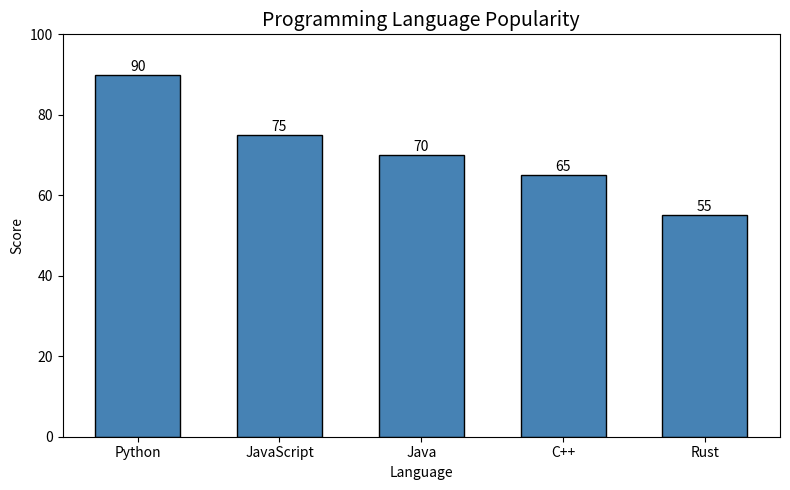
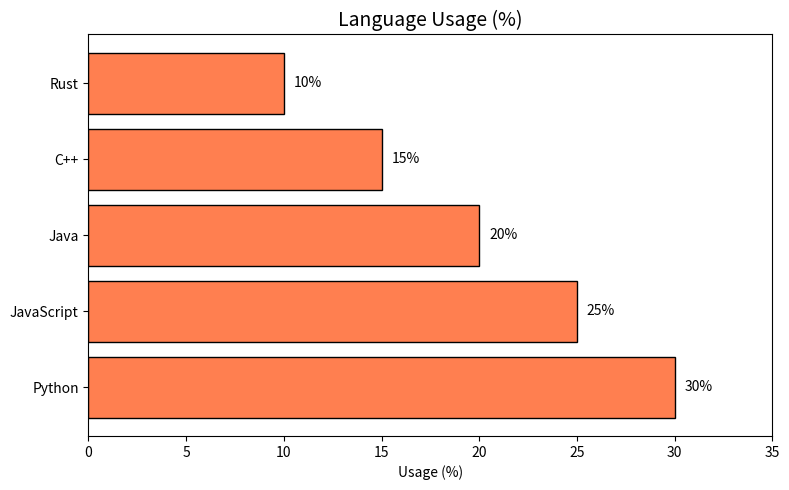
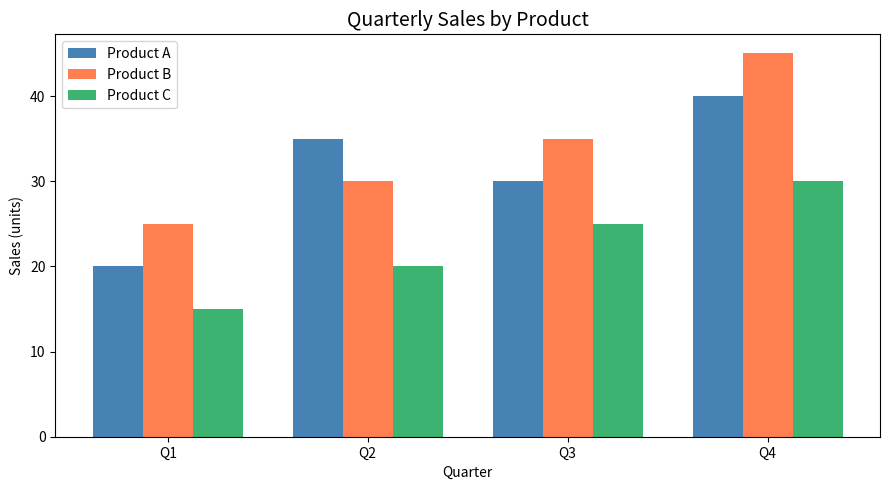
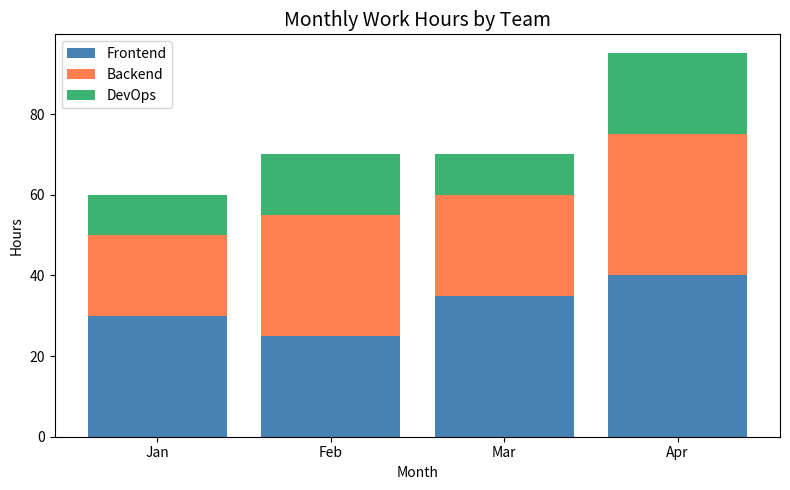
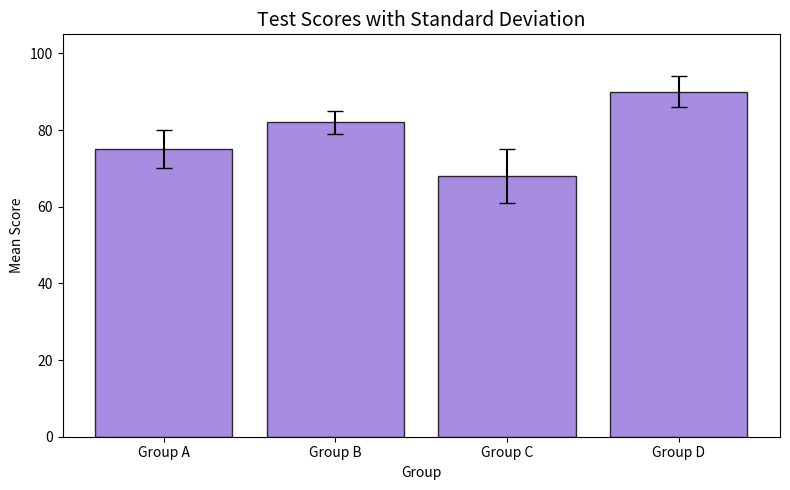

Reproduce these figures in Python, in order.
# ═══════════════════════════════════════════════════════════════
#              MATPLOTLIB — Bar Charts
# ═══════════════════════════════════════════════════════════════
#
# WHAT IS MATPLOTLIB?
# ─────────────────────────────────────────────────────────────
# Python's core plotting library. Everything else (Seaborn, Pandas
# plots) is built on top of it.
#
# ANALOGY: Matplotlib = blank canvas + paintbrush 🎨
#   You control every pixel — axes, colors, labels, ticks.
#   More verbose but maximum control.
#
# BAR CHART — when to use:
#   ✅ Compare categories (sales by region, scores by student)
#   ✅ Show counts or totals per group
#   ✅ Ranked data
#   ❌ Not for trends over time (use line chart)
#   ❌ Not for distributions (use histogram)

import matplotlib.pyplot as plt
import numpy as np

# ─────────────────────────────────────────────────────────────
# 1. BASIC VERTICAL BAR CHART
# ─────────────────────────────────────────────────────────────

categories = ['Python', 'JavaScript', 'Java', 'C++', 'Rust']
scores     = [90, 75, 70, 65, 55]

plt.figure(figsize=(8, 5))
plt.bar(categories, scores, color='steelblue', edgecolor='black', width=0.6)

plt.title('Programming Language Popularity', fontsize=14)
plt.xlabel('Language')
plt.ylabel('Score')
plt.ylim(0, 100)

# add value labels on top of each bar
for i, val in enumerate(scores):
    plt.text(i, val + 1, str(val), ha='center', fontsize=10)

plt.tight_layout()
plt.show()


# ─────────────────────────────────────────────────────────────
# 2. HORIZONTAL BAR CHART (barh)
# ─────────────────────────────────────────────────────────────
# Use when: category names are long, or ranking is the focus

languages = ['Python', 'JavaScript', 'Java', 'C++', 'Rust']
usage     = [30, 25, 20, 15, 10]

plt.figure(figsize=(8, 5))
bars = plt.barh(languages, usage, color='coral', edgecolor='black')

plt.title('Language Usage (%)', fontsize=14)
plt.xlabel('Usage (%)')
plt.xlim(0, 35)

# add value labels at end of each bar
for bar, val in zip(bars, usage):
    plt.text(val + 0.5, bar.get_y() + bar.get_height() / 2,
             f'{val}%', va='center', fontsize=10)

plt.tight_layout()
plt.show()


# ─────────────────────────────────────────────────────────────
# 3. GROUPED BAR CHART
# ─────────────────────────────────────────────────────────────
# Compare multiple groups side by side per category

quarters  = ['Q1', 'Q2', 'Q3', 'Q4']
product_a = [20, 35, 30, 40]
product_b = [25, 30, 35, 45]
product_c = [15, 20, 25, 30]

x     = np.arange(len(quarters))
width = 0.25                          # width of each bar

plt.figure(figsize=(9, 5))
plt.bar(x - width, product_a, width, label='Product A', color='steelblue')
plt.bar(x,         product_b, width, label='Product B', color='coral')
plt.bar(x + width, product_c, width, label='Product C', color='mediumseagreen')

plt.title('Quarterly Sales by Product', fontsize=14)
plt.xlabel('Quarter')
plt.ylabel('Sales (units)')
plt.xticks(x, quarters)
plt.legend()
plt.tight_layout()
plt.show()


# ─────────────────────────────────────────────────────────────
# 4. STACKED BAR CHART
# ─────────────────────────────────────────────────────────────
# Show part-to-whole relationship within each category

months   = ['Jan', 'Feb', 'Mar', 'Apr']
frontend = [30, 25, 35, 40]
backend  = [20, 30, 25, 35]
devops   = [10, 15, 10, 20]

x = np.arange(len(months))

plt.figure(figsize=(8, 5))
plt.bar(x, frontend, label='Frontend', color='steelblue')
plt.bar(x, backend,  label='Backend',  color='coral',          bottom=frontend)
plt.bar(x, devops,   label='DevOps',   color='mediumseagreen',
        bottom=[f + b for f, b in zip(frontend, backend)])

plt.title('Monthly Work Hours by Team', fontsize=14)
plt.xlabel('Month')
plt.ylabel('Hours')
plt.xticks(x, months)
plt.legend()
plt.tight_layout()
plt.show()


# ─────────────────────────────────────────────────────────────
# 5. BAR CHART WITH ERROR BARS
# ─────────────────────────────────────────────────────────────
# Show uncertainty / standard deviation alongside values

groups  = ['Group A', 'Group B', 'Group C', 'Group D']
means   = [75, 82, 68, 90]
std_dev = [5, 3, 7, 4]

plt.figure(figsize=(8, 5))
plt.bar(groups, means, yerr=std_dev, capsize=6,
        color='mediumpurple', edgecolor='black', alpha=0.8)

plt.title('Test Scores with Standard Deviation', fontsize=14)
plt.xlabel('Group')
plt.ylabel('Mean Score')
plt.ylim(0, 105)
plt.tight_layout()
plt.show()


# ─────────────────────────────────────────────────────────────
# KEY PARAMETERS REFERENCE
# ─────────────────────────────────────────────────────────────
#
#   plt.bar(x, height)
#     color      → bar fill color ('steelblue', '#3498db', (r,g,b))
#     edgecolor  → border color
#     width      → bar width (default 0.8)
#     alpha      → transparency 0-1
#     bottom     → stacking base values
#     yerr       → error bar values
#     capsize    → error bar cap width
#
#   plt.barh(y, width) → horizontal version, same params
#
#   plt.xticks(positions, labels) → custom tick labels
#   plt.text(x, y, s)             → add text annotation
#   plt.tight_layout()            → prevent label clipping
      
